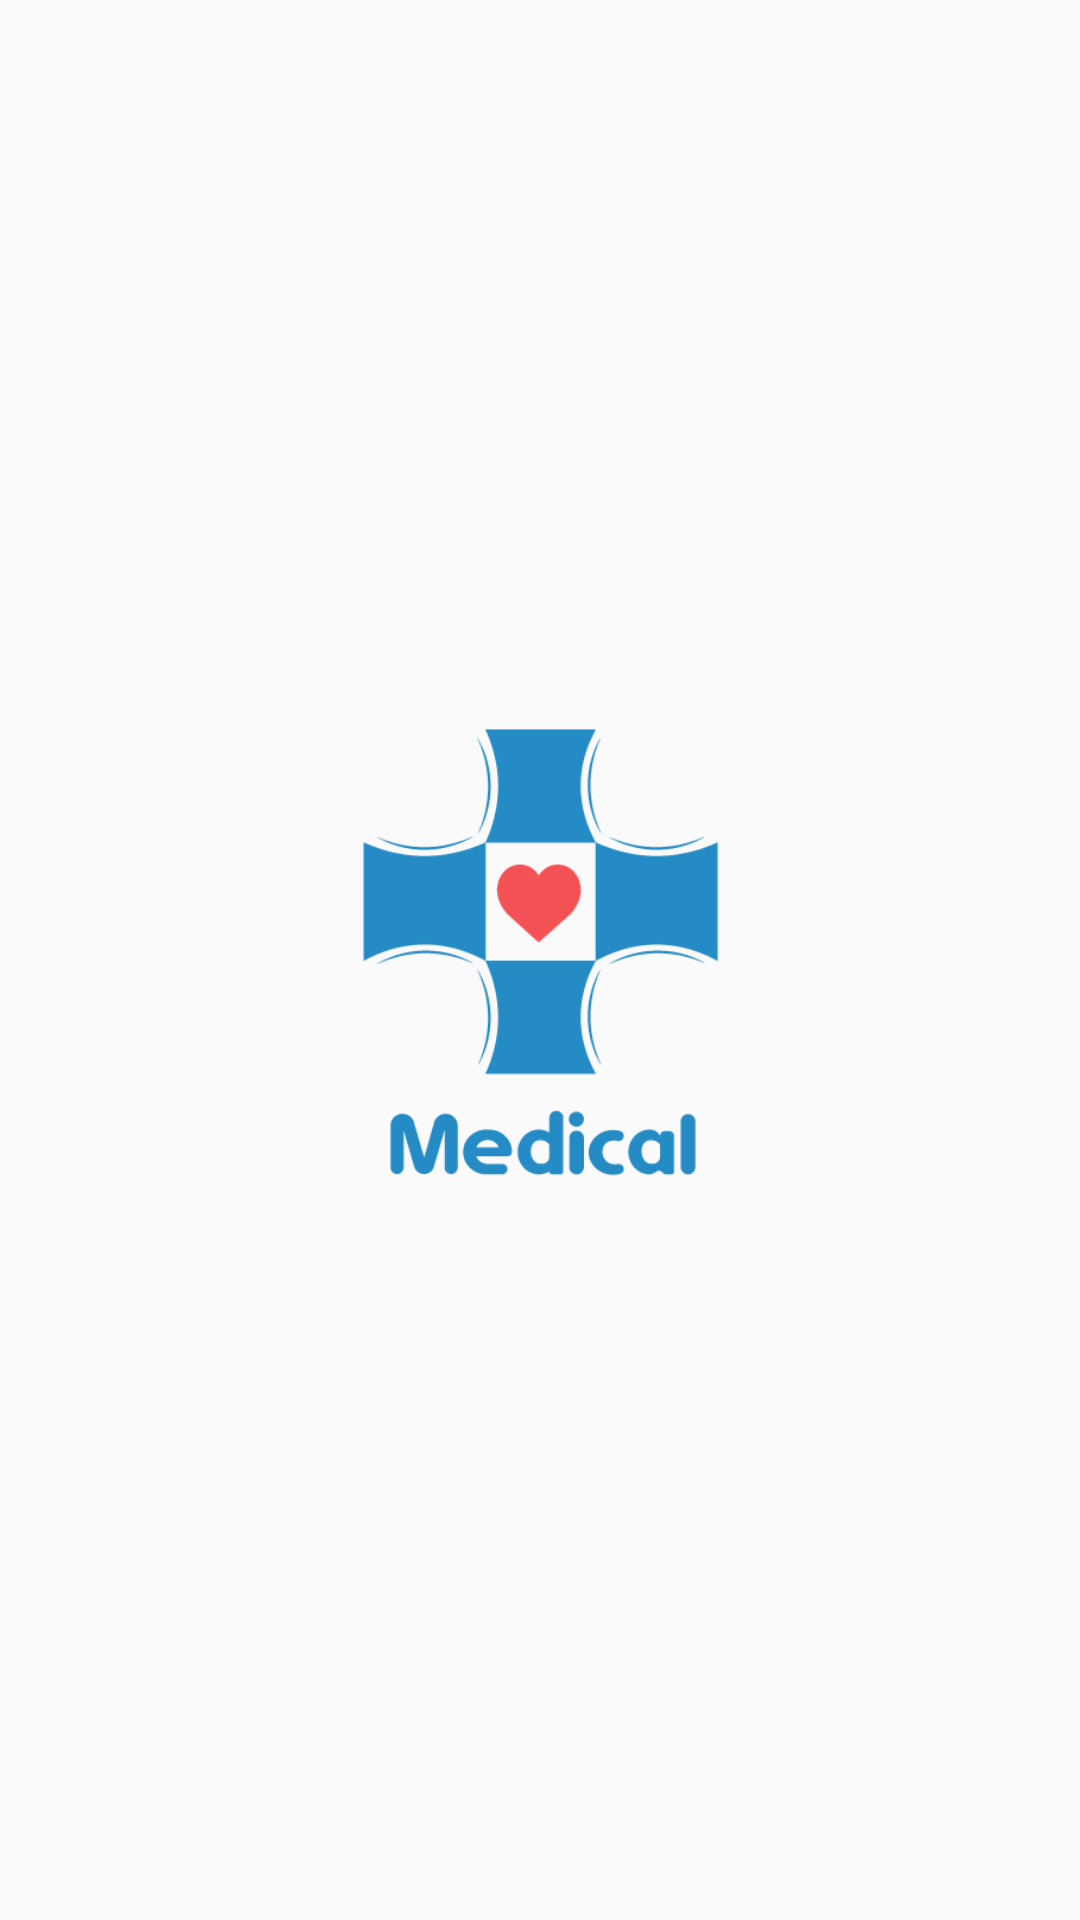

Android layout source for this screen:
<!-- AndroidManifest.xml: application theme AppTheme -->
<!-- res/layout/activity_landing.xml -->
<?xml version="1.0" encoding="utf-8"?>
<RelativeLayout xmlns:android="http://schemas.android.com/apk/res/android"
    android:layout_width="match_parent"
    android:layout_height="match_parent"
    android:background="@drawable/gradient_vertical_backgroud">

    <ImageView
        android:id="@+id/landingLogo"
        android:layout_width="match_parent"
        android:layout_height="wrap_content"
        android:layout_centerHorizontal="true"
        android:layout_centerVertical="true"
        android:src="@drawable/logo_title" />

</RelativeLayout>
<!-- resources referenced by this layout -->
<resources>
  <!-- drawable logo_title: png bitmap (drawable-hdpi, 16515 bytes) -->
  <style name="AppTheme" parent="Theme.AppCompat.Light.DarkActionBar">
          
          <item name="colorPrimary">@color/colorPrimary</item>
          <item name="colorPrimaryDark">@color/colorPrimaryDark</item>
          <item name="colorAccent">@color/colorAccent</item>
      </style>
  <color name="colorPrimary">#F1A8AE</color>
  <color name="colorPrimaryDark">#EB8ABA</color>
  <color name="colorAccent">#80E0C5</color>
</resources>
